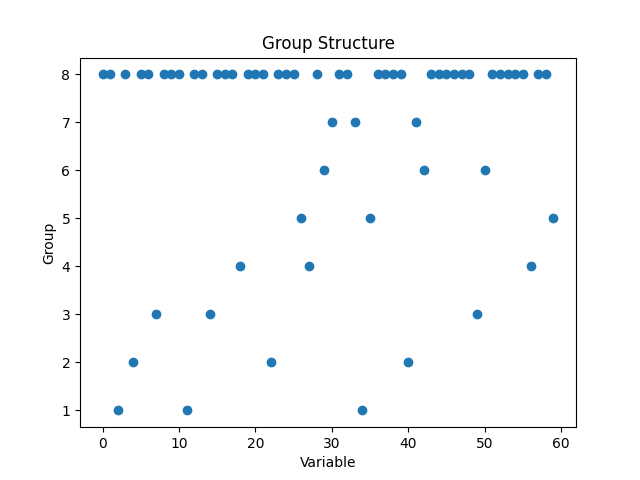

Values plotted in this chart, from the file beside it:
Variable, Group0, 8
1, 8
2, 1
3, 8
4, 2
5, 8
6, 8
7, 3
8, 8
9, 8
10, 8
11, 1
12, 8
13, 8
14, 3
15, 8
16, 8
17, 8
18, 4
19, 8
20, 8
21, 8
22, 2
23, 8
24, 8
25, 8
26, 5
27, 4
28, 8
29, 6
30, 7
31, 8
32, 8
33, 7
34, 1
35, 5
36, 8
37, 8
38, 8
39, 8
40, 2
41, 7
42, 6
43, 8
44, 8
45, 8
46, 8
47, 8
48, 8
49, 3
50, 6
51, 8
52, 8
53, 8
54, 8
55, 8
56, 4
57, 8
58, 8
59, 5
